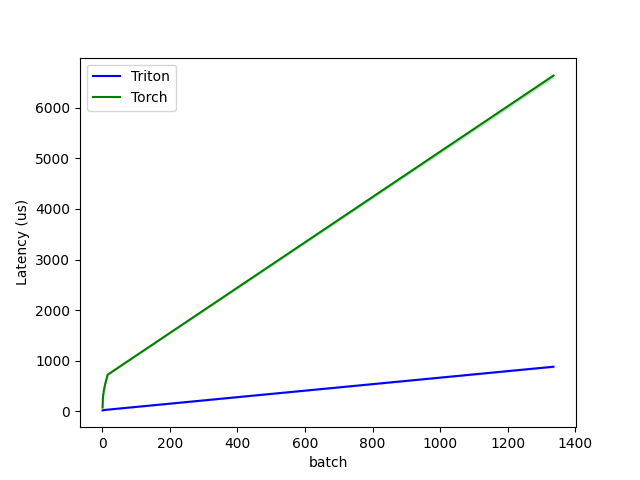

Data behind this chart, as committed beside it:
batch, Triton, Torch
1, 20.55, 77.36
2, 21.83, 250.5
3, 23.48, 337.6
4, 24.84, 365.1
5, 26.48, 420.5
6, 28, 451
7, 29.44, 484.7
8, 30.89, 520
16, 35.25, 724.9
1335, 883.3, 6633
